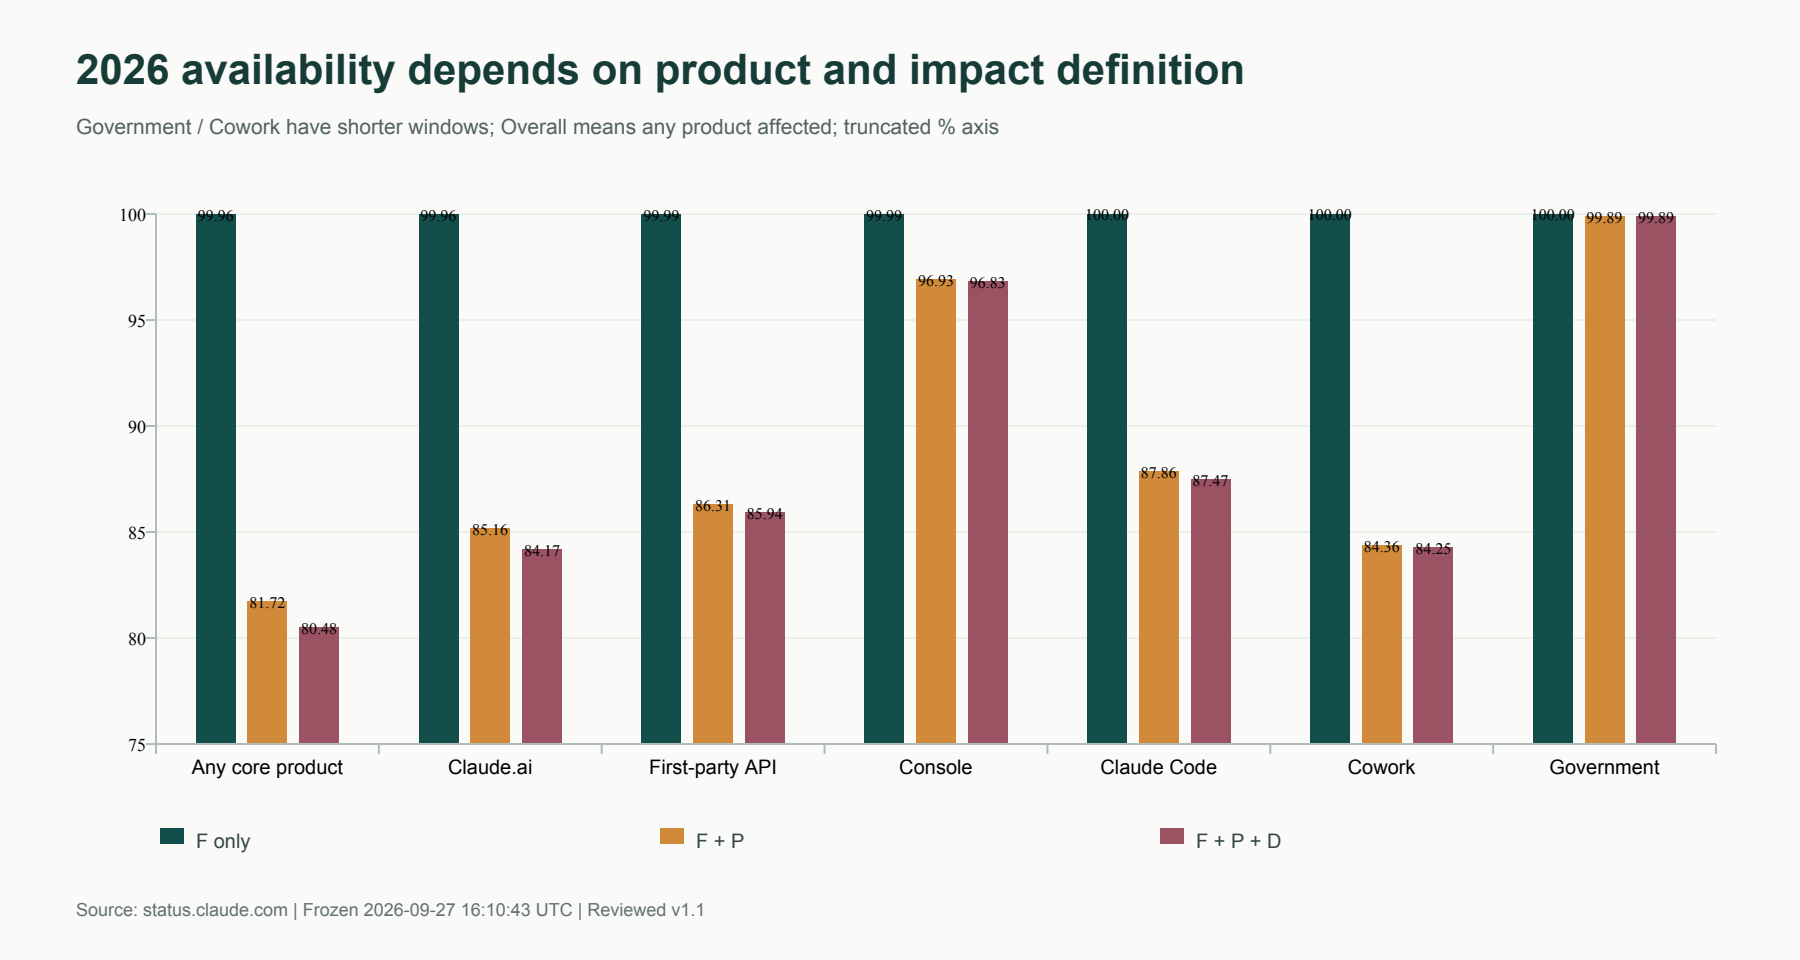

Data behind this chart, as committed beside it:
category, F only, F + P, F + P + D
Any core product, 99.96, 81.72, 80.48
Claude.ai, 99.96, 85.16, 84.17
First-party API, 99.99, 86.31, 85.94
Console, 99.99, 96.93, 96.83
Claude Code, 100.0, 87.86, 87.47
Cowork, 100.0, 84.36, 84.25
Government, 100.0, 99.89, 99.89
